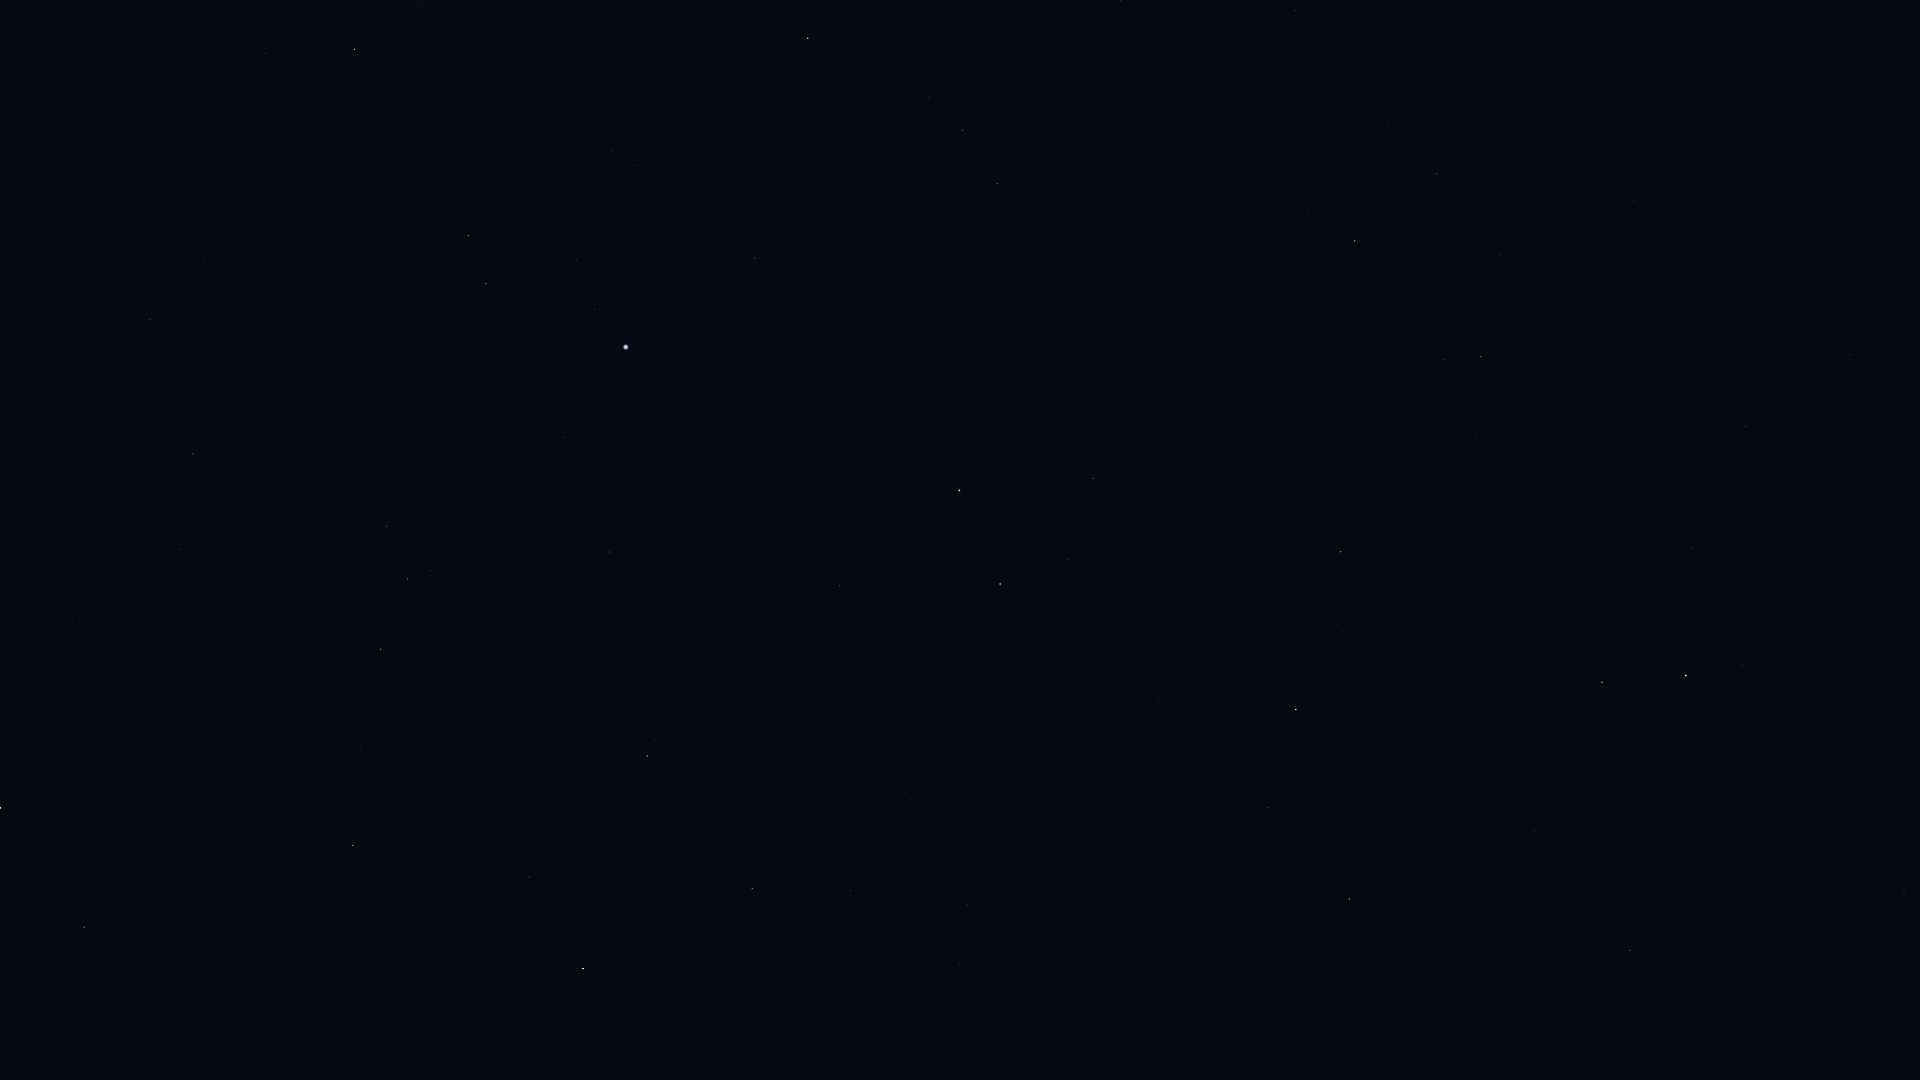

Source data for this figure (header and first rows):
Star_ID, Name, X, Y
61281, HIP 61281, 1904, 890
62423, Tianyi, 1855, 967
63076, Taiyi, 1825, 998
68756, Thuban, 1630, 950
72607, Kochab, 1686, 676
73136, Baekdu, 1690, 653
75097, Pherkad, 1602, 682
75458, Edasich, 1349, 899
77760, HIP 77760, 944, 1061
78527, HIP 78527, 1268, 808
79992, HIP 79992, 967, 905
80076, Hunor, 847, 964
80331, Athebyne, 1296, 710
80838, Ogma, 764, 951
81126, HIP 81126, 851, 891
81833, HIP 81833, 752, 889
83207, HIP 83207, 529, 877
83608, Alrakis, 1079, 657
83895, Aldhibah, 1341, 552
84345, Rasalgethi, 84, 927
84379, Sarin, 353, 846
84380, HIP 84380, 647, 756
84606, HIP 84606, 655, 740
85112, HIP 85112, 643, 712
85670, Rastaban, 1000, 584
85693, Maasym, 360, 747
85822, Yildun, 1850, 355
86032, Rasalhague, 0, 808
86414, HIP 86414, 840, 586
86614, Dziban, 1477, 434
86782, Alruba, 1025, 526
86974, HIP 86974, 381, 649
87585, Grumium, 1093, 478
87808, HIP 87808, 610, 552
87833, Eltanin, 959, 490
87933, HIP 87933, 407, 579
88794, HIP 88794, 386, 527
90344, Fafnir, 1298, 356
91262, Vega, 626, 347
91852, Xihe, 568, 316
92420, Sheliak, 486, 284
92791, HIP 92791, 576, 260
93194, Sulafat, 468, 236
94376, Altais, 1355, 241
94481, Aladfar, 637, 166
95771, Anser, 265, 54
95853, HIP 95853, 963, 130
95947, Albireo, 354, 49
96078, Uruk, 41, 15
96100, Alsafi, 1413, 204
97165, Fawaris, 808, 38
